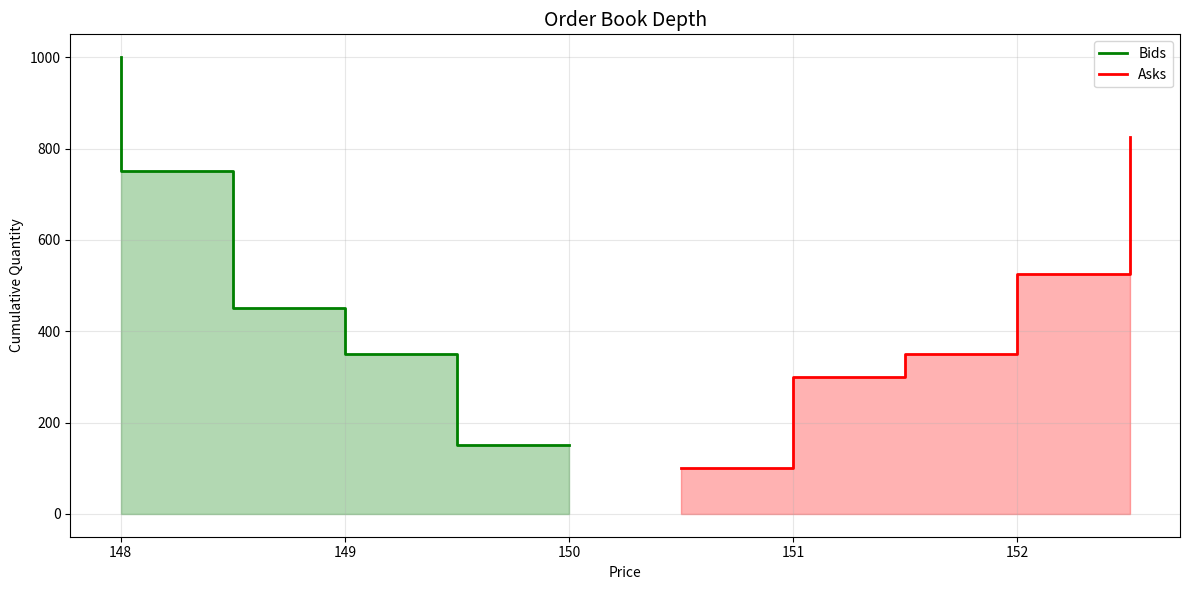
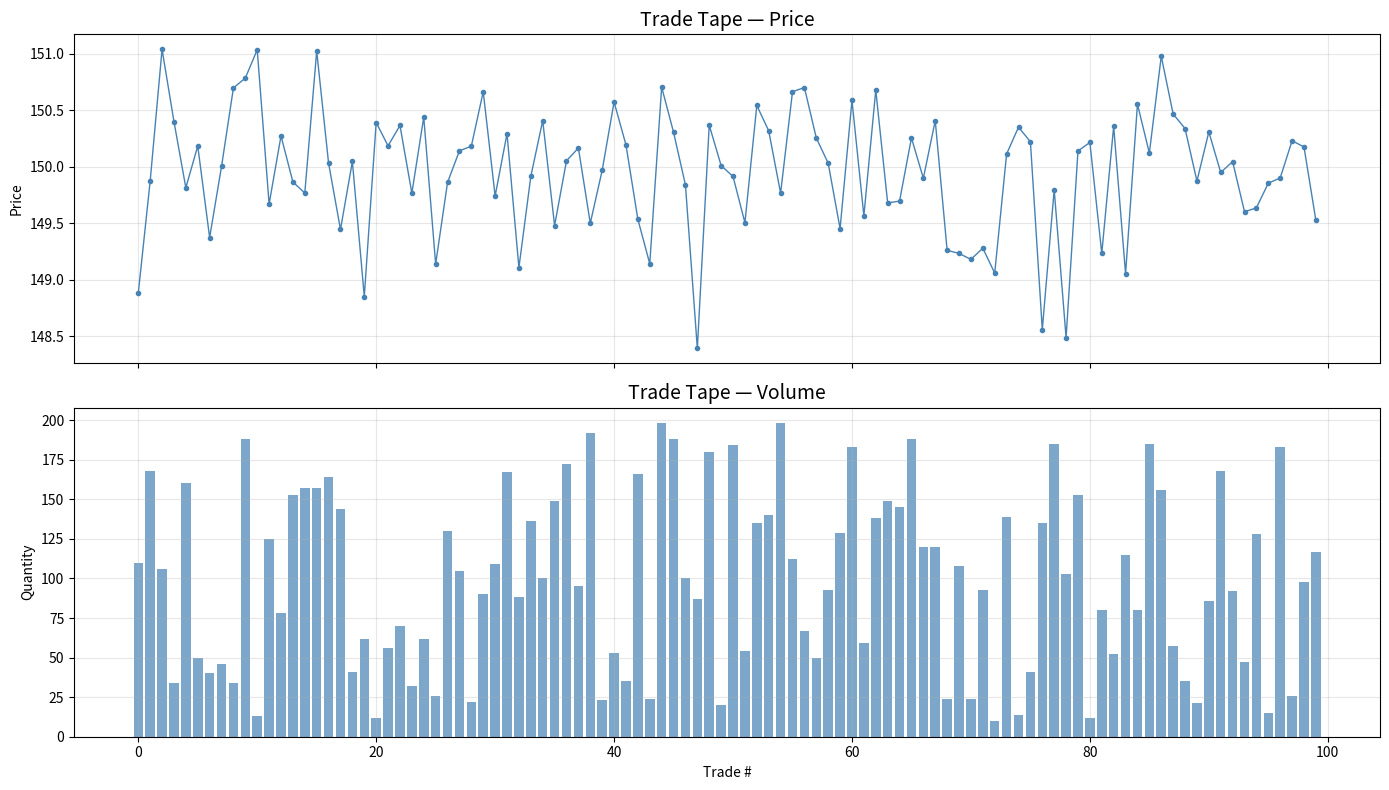
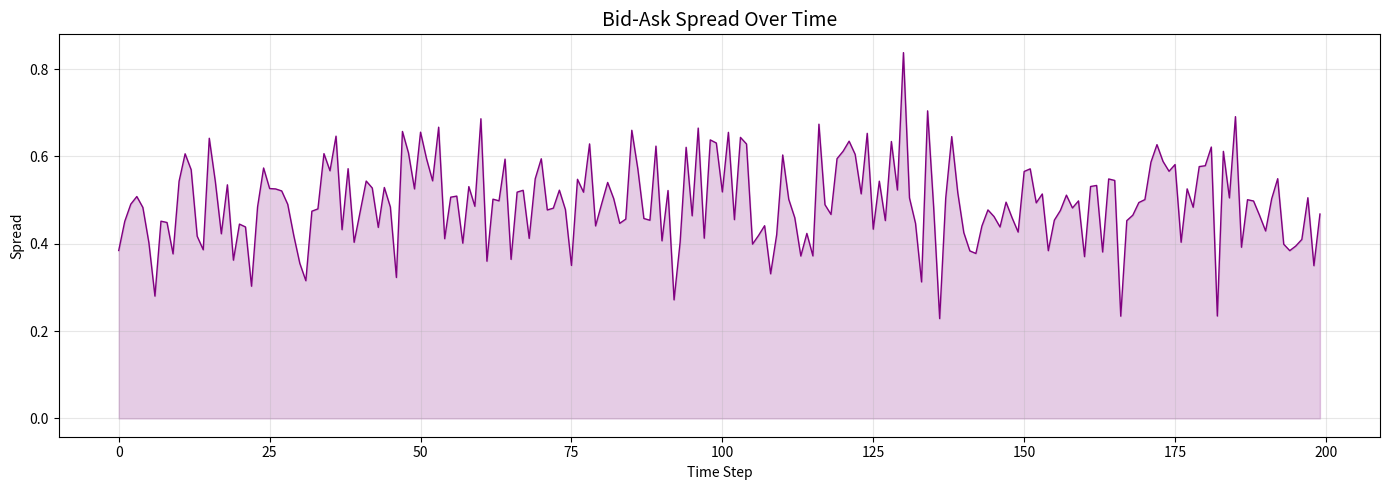

Source code (Python) for these figures, in order:
import matplotlib.pyplot as plt
import numpy as np


class OrderBookVisualizer:
    """Visualize order book depth, trade tape, and spread."""

    @staticmethod
    def plot_depth_chart(bids: list[dict], asks: list[dict], save_path: str | None = None) -> None:
        """Standard depth chart: price vs cumulative volume.

        Args:
            bids: [{"price": float, "quantity": int}, ...] sorted desc by price
            asks: [{"price": float, "quantity": int}, ...] sorted asc by price
        """
        fig, ax = plt.subplots(figsize=(12, 6))

        if bids:
            bid_prices = [b["price"] for b in bids]
            bid_cum_qty = np.cumsum([b["quantity"] for b in bids])
            ax.fill_between(bid_prices, bid_cum_qty, alpha=0.3, color="green", step="post")
            ax.step(bid_prices, bid_cum_qty, color="green", linewidth=2, where="post", label="Bids")

        if asks:
            ask_prices = [a["price"] for a in asks]
            ask_cum_qty = np.cumsum([a["quantity"] for a in asks])
            ax.fill_between(ask_prices, ask_cum_qty, alpha=0.3, color="red", step="post")
            ax.step(ask_prices, ask_cum_qty, color="red", linewidth=2, where="post", label="Asks")

        ax.set_title("Order Book Depth", fontsize=14)
        ax.set_xlabel("Price")
        ax.set_ylabel("Cumulative Quantity")
        ax.legend()
        ax.grid(True, alpha=0.3)
        plt.tight_layout()
        if save_path:
            plt.savefig(save_path, dpi=150, bbox_inches="tight")
        plt.show()

    @staticmethod
    def plot_trade_tape(trades: list[dict], save_path: str | None = None) -> None:
        """Time series of executed trades.

        Args:
            trades: [{"timestamp": int, "price": float, "quantity": int}, ...]
        """
        fig, (ax1, ax2) = plt.subplots(2, 1, figsize=(14, 8), sharex=True)

        times = range(len(trades))
        prices = [t["price"] for t in trades]
        quantities = [t["quantity"] for t in trades]

        ax1.plot(times, prices, "o-", markersize=3, linewidth=1, color="steelblue")
        ax1.set_title("Trade Tape — Price", fontsize=14)
        ax1.set_ylabel("Price")
        ax1.grid(True, alpha=0.3)

        ax2.bar(times, quantities, color="steelblue", alpha=0.7)
        ax2.set_title("Trade Tape — Volume", fontsize=14)
        ax2.set_xlabel("Trade #")
        ax2.set_ylabel("Quantity")
        ax2.grid(True, alpha=0.3)

        plt.tight_layout()
        if save_path:
            plt.savefig(save_path, dpi=150, bbox_inches="tight")
        plt.show()

    @staticmethod
    def plot_spread_over_time(spreads: list[float], save_path: str | None = None) -> None:
        """Bid-ask spread over time."""
        fig, ax = plt.subplots(figsize=(14, 5))
        ax.plot(spreads, linewidth=1, color="purple")
        ax.fill_between(range(len(spreads)), spreads, alpha=0.2, color="purple")
        ax.set_title("Bid-Ask Spread Over Time", fontsize=14)
        ax.set_xlabel("Time Step")
        ax.set_ylabel("Spread")
        ax.grid(True, alpha=0.3)
        plt.tight_layout()
        if save_path:
            plt.savefig(save_path, dpi=150, bbox_inches="tight")
        plt.show()


# Demo with sample data
if __name__ == "__main__":
    viz = OrderBookVisualizer()

    # Sample depth data
    bids = [
        {"price": 150.00, "quantity": 150},
        {"price": 149.50, "quantity": 200},
        {"price": 149.00, "quantity": 100},
        {"price": 148.50, "quantity": 300},
        {"price": 148.00, "quantity": 250},
    ]
    asks = [
        {"price": 150.50, "quantity": 100},
        {"price": 151.00, "quantity": 200},
        {"price": 151.50, "quantity": 50},
        {"price": 152.00, "quantity": 175},
        {"price": 152.50, "quantity": 300},
    ]
    viz.plot_depth_chart(bids, asks)

    # Sample trades
    trades = [
        {"price": 150.0 + np.random.randn() * 0.5, "quantity": np.random.randint(10, 200)}
        for _ in range(100)
    ]
    viz.plot_trade_tape(trades)

    # Sample spreads
    spreads = [0.50 + np.random.randn() * 0.1 for _ in range(200)]
    viz.plot_spread_over_time(spreads)
